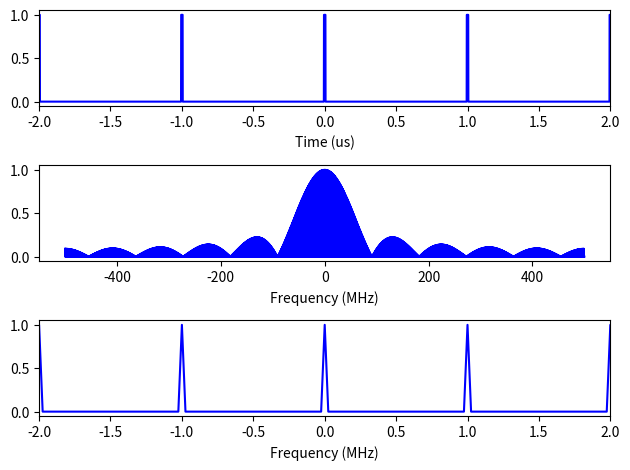

Write Python code to recreate this figure.
import numpy as np
import matplotlib.pyplot as plt
import math

timestep=1
maxtime=20000
t=np.arange(-maxtime,maxtime,timestep)
pdur=10 # ns

pulsetype=0
#gaussian pulse
if pulsetype==1:
    sigma=pdur/2.3548
    pulse=np.exp(-1*np.power(t,2)/(2*np.power(sigma,2)))

#square pulse
else:
    pulse=np.zeros(t.size)
    for i in range(t.size):
        a = 1
        if abs(t[i]) <= pdur/2:
            pulse[i] = a*1
        else:
            pulse[i] = 0

# pulse repetition
repbool=1

pulsetot=0
if repbool==1: 
    reprate=1 # MHz
    reptime=(1/reprate)*1e3 # in ns
    pulsetemp=0
    maxrep=math.floor(maxtime/reptime)
    for i in range(maxrep):
        pulsepos=np.roll(pulse,(i+1)*int(round(reptime/timestep)))
        pulsepos[t<0]=0
        pulseneg=np.roll(pulse,-(i+1)*int(round(reptime/timestep)))
        pulseneg[t>0]=0
        pulsetemp=pulsetemp+pulsepos+pulseneg
    pulsetot=pulse+pulsetemp
else:
    pulsetot=pulse

plt.figure(1)
plt.subplot(311)
plt.plot(t/1e3,pulsetot,'-b')
plt.xlabel('Time (us)')
plt.xlim(right=2)
plt.xlim(left=-2)
plt.tight_layout()

n=t.size
freq=np.fft.fftfreq(n,d=timestep)
freq=np.fft.fftshift(freq)
sp=np.fft.fft(pulsetot)
sp=np.fft.fftshift(sp)
sp_nu_eval=abs(sp)

plt.subplot(312)
plt.plot(freq*1e3,sp_nu_eval/max(sp_nu_eval),'-b') 
plt.xlabel('Frequency (MHz)')
plt.tight_layout()

plt.subplot(313)
plt.plot(freq*1e3,sp_nu_eval/max(sp_nu_eval),'-b')
plt.xlabel('Frequency (MHz)')
plt.xlim(right=2)
plt.xlim(left=-2)
plt.tight_layout()

plt.savefig("pulsespectrum"+".png", dpi = 300) 